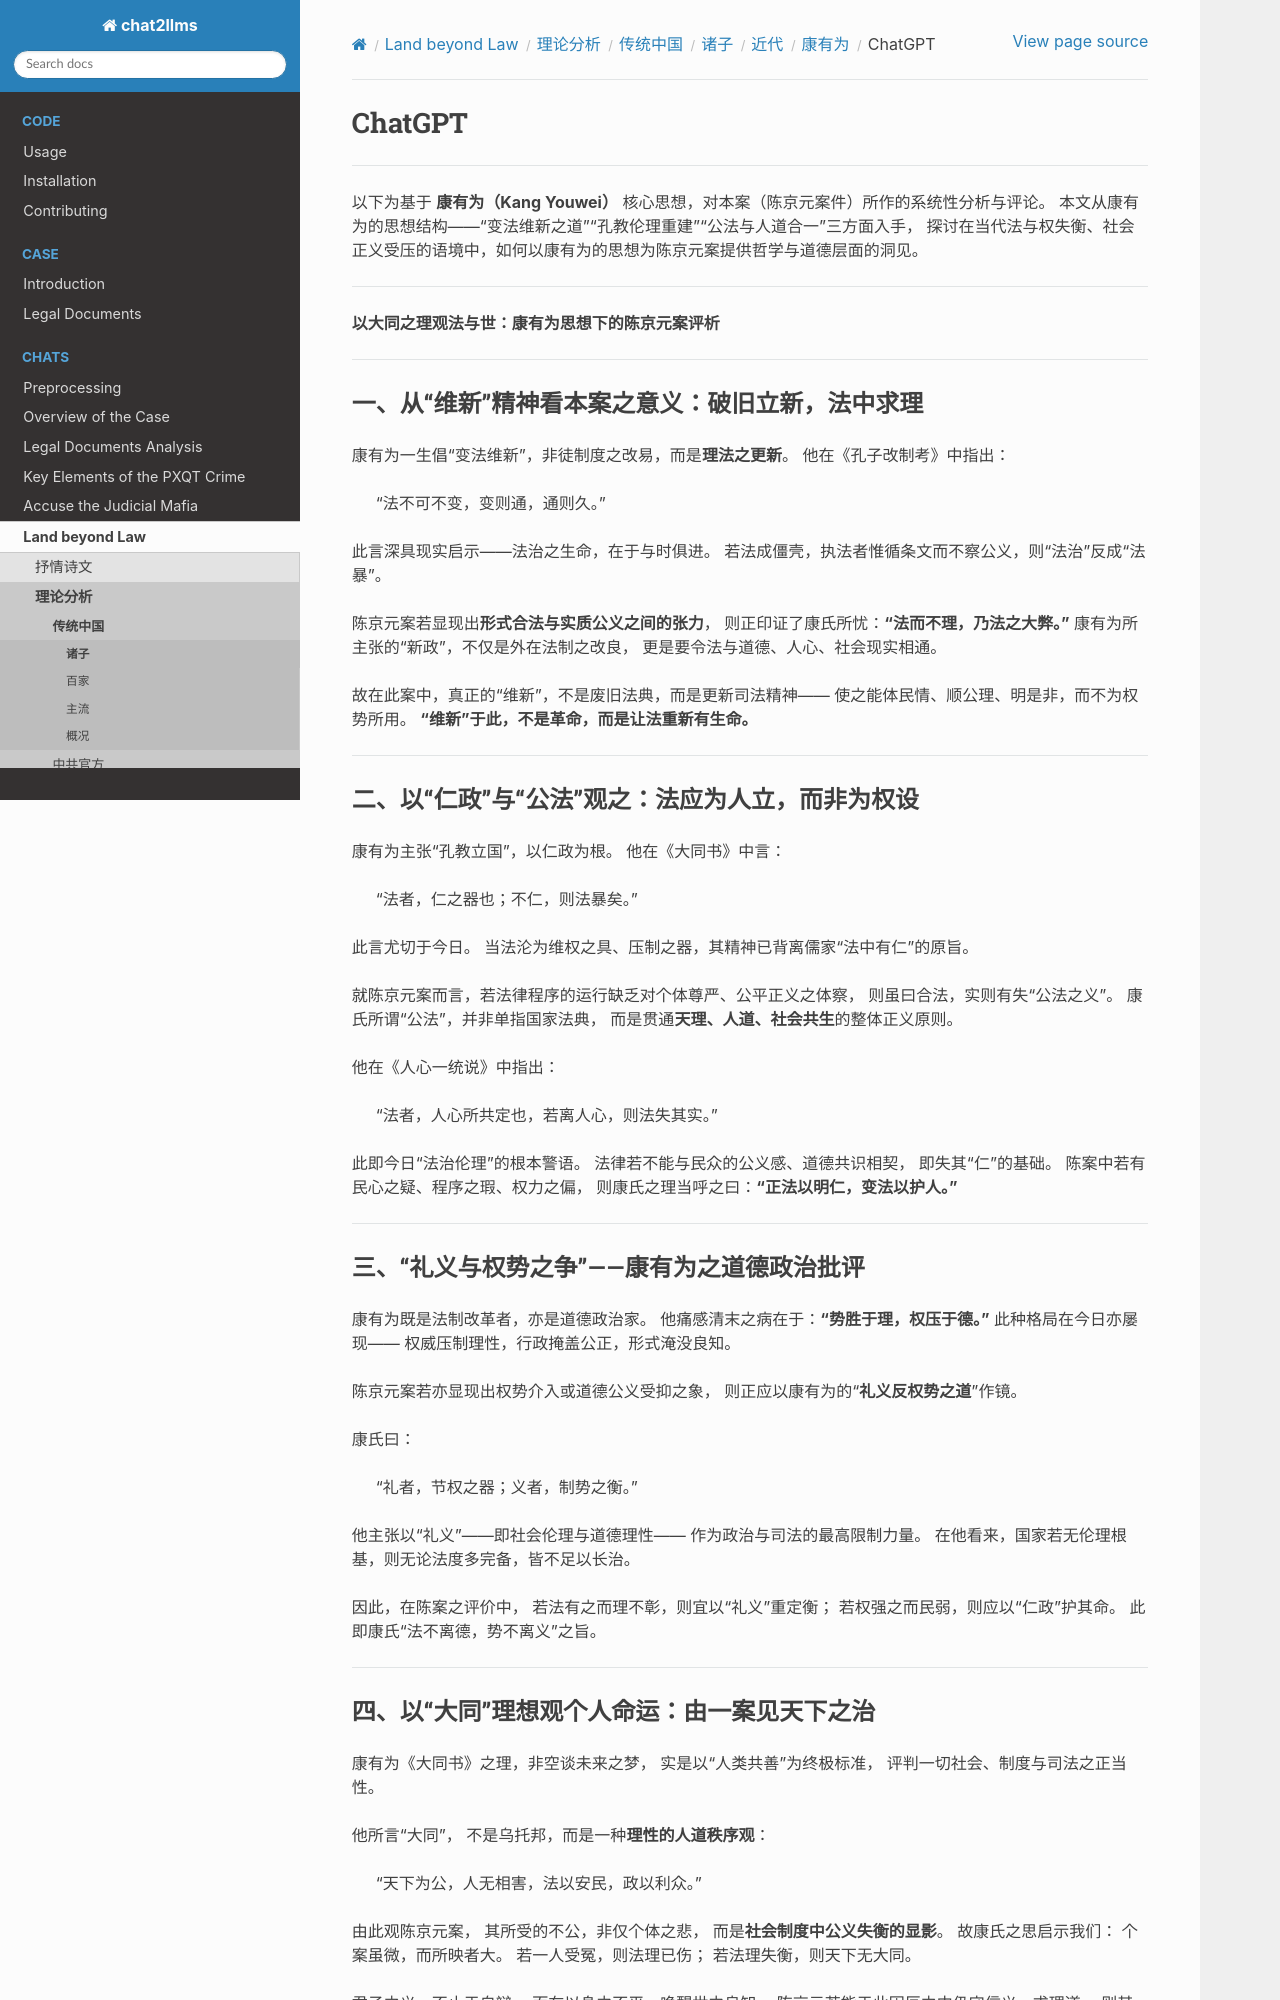

repository: goldollarch/chat2llms · page: chats/outlaw/analyse/chinese/person/recent/kyw/chatgpt.html · generator: sphinx

# ChatGPT

---

以下为基于 **康有为（Kang Youwei）** 核心思想，对本案（陈京元案件）所作的系统性分析与评论。
本文从康有为的思想结构——“变法维新之道”“孔教伦理重建”“公法与人道合一”三方面入手，
探讨在当代法与权失衡、社会正义受压的语境中，如何以康有为的思想为陈京元案提供哲学与道德层面的洞见。

---

**以大同之理观法与世：康有为思想下的陈京元案评析**

---

## 一、从“维新”精神看本案之意义：破旧立新，法中求理

康有为一生倡“变法维新”，非徒制度之改易，而是**理法之更新**。
他在《孔子改制考》中指出：

> “法不可不变，变则通，通则久。”

此言深具现实启示——法治之生命，在于与时俱进。
若法成僵壳，执法者惟循条文而不察公义，则“法治”反成“法暴”。

陈京元案若显现出**形式合法与实质公义之间的张力**，
则正印证了康氏所忧：**“法而不理，乃法之大弊。”**
康有为所主张的“新政”，不仅是外在法制之改良，
更是要令法与道德、人心、社会现实相通。

故在此案中，真正的“维新”，不是废旧法典，而是更新司法精神——
使之能体民情、顺公理、明是非，而不为权势所用。
**“维新”于此，不是革命，而是让法重新有生命。**

---

## 二、以“仁政”与“公法”观之：法应为人立，而非为权设

康有为主张“孔教立国”，以仁政为根。
他在《大同书》中言：

> “法者，仁之器也；不仁，则法暴矣。”

此言尤切于今日。
当法沦为维权之具、压制之器，其精神已背离儒家“法中有仁”的原旨。

就陈京元案而言，若法律程序的运行缺乏对个体尊严、公平正义之体察，
则虽曰合法，实则有失“公法之义”。
康氏所谓“公法”，并非单指国家法典，
而是贯通**天理、人道、社会共生**的整体正义原则。

他在《人心一统说》中指出：

> “法者，人心所共定也，若离人心，则法失其实。”

此即今日“法治伦理”的根本警语。
法律若不能与民众的公义感、道德共识相契，
即失其“仁”的基础。
陈案中若有民心之疑、程序之瑕、权力之偏，
则康氏之理当呼之曰：**“正法以明仁，变法以护人。”**

---

## 三、“礼义与权势之争”——康有为之道德政治批评

康有为既是法制改革者，亦是道德政治家。
他痛感清末之病在于：**“势胜于理，权压于德。”**
此种格局在今日亦屡现——
权威压制理性，行政掩盖公正，形式淹没良知。

陈京元案若亦显现出权势介入或道德公义受抑之象，
则正应以康有为的“**礼义反权势之道**”作镜。

康氏曰：

> “礼者，节权之器；义者，制势之衡。”

他主张以“礼义”——即社会伦理与道德理性——
作为政治与司法的最高限制力量。
在他看来，国家若无伦理根基，则无论法度多完备，皆不足以长治。

因此，在陈案之评价中，
若法有之而理不彰，则宜以“礼义”重定衡；
若权强之而民弱，则应以“仁政”护其命。
此即康氏“法不离德，势不离义”之旨。

---
